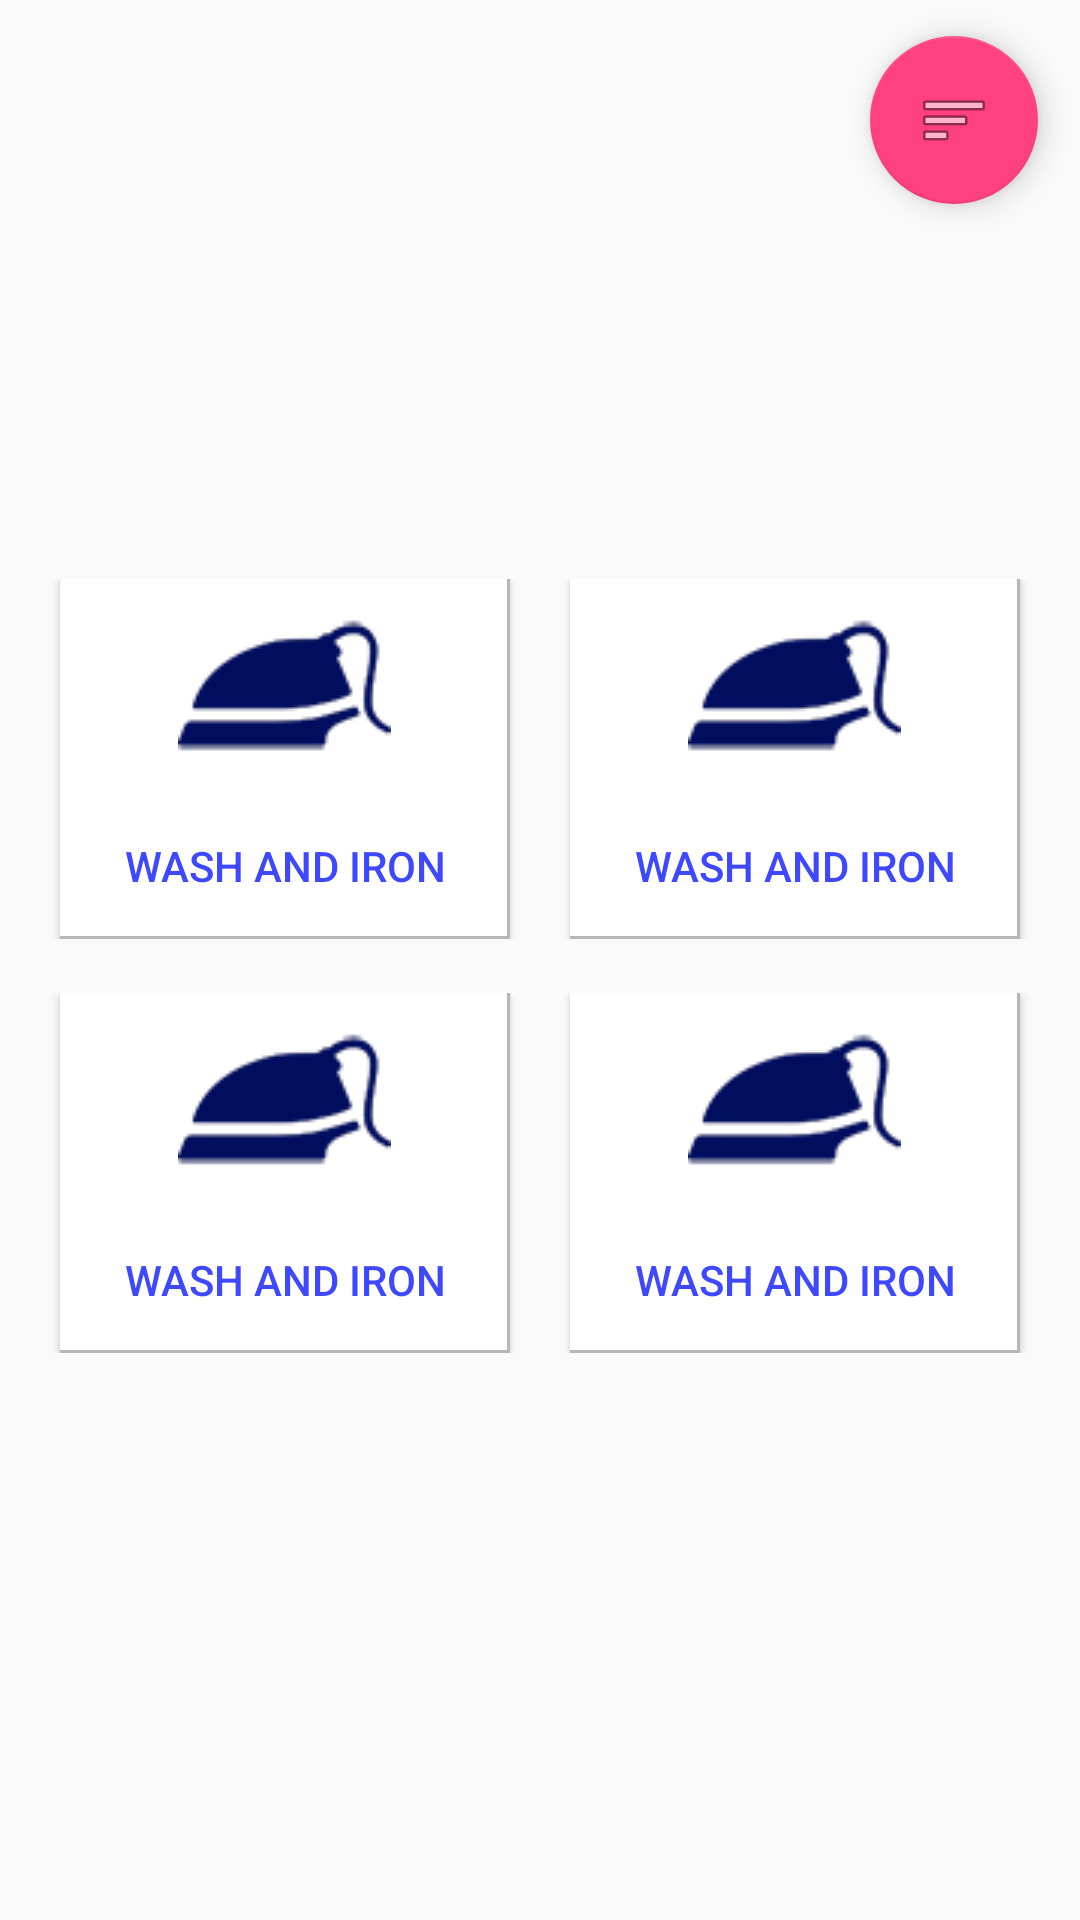

Write the Android layout XML for this screen, with the resource values it uses.
<!-- AndroidManifest.xml: application theme AppTheme -->
<!-- res/layout/activity_the_main.xml -->
<?xml version="1.0" encoding="utf-8"?>
<android.support.v4.widget.DrawerLayout xmlns:android="http://schemas.android.com/apk/res/android"
    xmlns:app="http://schemas.android.com/apk/res-auto"
    xmlns:tools="http://schemas.android.com/tools"
    android:id="@+id/drawer_layout"
    android:layout_width="match_parent"
    android:layout_height="match_parent"
    android:fitsSystemWindows="true"
    tools:openDrawer="start">





    <RelativeLayout
        android:layout_width="match_parent"
        android:layout_height="match_parent">

        <LinearLayout
            android:layout_width="match_parent"
            android:layout_height="wrap_content"
            android:gravity="center_horizontal"
            android:orientation="horizontal"
            android:layout_marginLeft="10dp"
            android:layout_marginRight="10dp"
            android:layout_marginTop="8dp"
            android:layout_below="@+id/linearLayout2"
            android:layout_centerHorizontal="true">

            <Button
                android:id="@+id/button5"
                android:layout_width="150dp"
                android:layout_height="120dp"
                android:layout_alignBaseline="@+id/button4"
                android:layout_alignBottom="@+id/button4"
                android:layout_marginLeft="10dp"
                android:layout_marginRight="10dp"
                android:layout_toEndOf="@+id/button4"
                android:background="@drawable/box1"
                android:drawableTop="@drawable/iron"
                android:duplicateParentState="false"
                android:text="Wash and Iron"
                android:textColor="@color/album_title"
                app:layout_constraintLeft_toLeftOf="parent" />

            <Button
                android:id="@+id/button4"
                android:layout_width="150dp"
                android:layout_height="120dp"
                android:layout_alignParentStart="true"
                android:layout_below="@+id/imageView4"
                android:layout_marginLeft="10dp"
                android:layout_marginRight="10dp"
                android:background="@drawable/box1"
                android:drawableTop="@drawable/iron"
                android:duplicateParentState="false"
                android:text="Wash and Iron"
                android:textColor="@color/album_title"
                app:layout_constraintLeft_toLeftOf="parent" />
        </LinearLayout>

        <ImageView
            android:id="@+id/imageView4"
            android:layout_width="178dp"
            android:layout_height="171dp"
            android:layout_alignTop="@+id/fab"
            android:layout_centerHorizontal="true"
            android:layout_marginLeft="8dp"
            android:layout_marginRight="8dp"
            android:src="@drawable/iconlaundry"
            app:layout_constraintLeft_toLeftOf="parent"
            app:layout_constraintRight_toRightOf="parent"
            app:layout_constraintTop_toTopOf="parent" />

        <LinearLayout
            android:layout_width="match_parent"
            android:layout_height="wrap_content"
            android:layout_alignParentStart="true"
            android:layout_below="@+id/imageView4"
            android:layout_centerHorizontal="false"
            android:layout_centerVertical="false"
            android:layout_margin="10dp"
            android:gravity="center_horizontal"
            android:orientation="horizontal"
            android:id="@+id/linearLayout2">

            <Button
                android:id="@+id/button5"
                android:layout_width="150dp"
                android:layout_height="120dp"
                android:layout_alignBaseline="@+id/button4"
                android:layout_alignBottom="@+id/button4"
                android:layout_marginLeft="10dp"
                android:layout_marginRight="10dp"
                android:layout_toEndOf="@+id/button4"
                android:background="@drawable/box1"
                android:drawableTop="@drawable/iron"
                android:duplicateParentState="false"
                android:text="Wash and Iron"
                android:textColor="@color/album_title"
                app:layout_constraintLeft_toLeftOf="parent" />

            <Button
                android:id="@+id/button4"
                android:layout_width="150dp"
                android:layout_height="120dp"
                android:layout_alignParentStart="true"
                android:layout_below="@+id/imageView4"
                android:layout_marginLeft="10dp"
                android:layout_marginRight="10dp"
                android:background="@drawable/box1"
                android:drawableTop="@drawable/iron"
                android:duplicateParentState="false"
                android:text="Wash and Iron"
                android:textColor="@color/album_title"
                app:layout_constraintLeft_toLeftOf="parent" />
        </LinearLayout>

        <android.support.design.widget.FloatingActionButton
            android:id="@+id/fab"
            android:layout_width="wrap_content"
            android:layout_height="wrap_content"
            android:layout_gravity="bottom|end"
            android:layout_marginEnd="14dp"
            android:layout_marginLeft="@dimen/fab_margin"
            android:layout_marginRight="@dimen/fab_margin"
            app:layout_constraintBottom_toBottomOf="parent"
            app:layout_constraintRight_toRightOf="parent"
            app:srcCompat="@android:drawable/ic_menu_sort_by_size"
            android:layout_marginTop="12dp"
            android:layout_alignParentTop="true"
            android:layout_alignParentEnd="true" />


    </RelativeLayout>


</android.support.v4.widget.DrawerLayout>
<!-- resources referenced by this layout -->
<resources>
  <color name="album_title">#3e48ff</color>
  <dimen name="fab_margin">16dp</dimen>
  <!-- drawable box1 (drawable) -->
  <?xml version="1.0" encoding="utf-8"?>
  <layer-list xmlns:android="http://schemas.android.com/apk/res/android" >
  
      <item>
          <shape android:shape="rectangle" >
              <corners android:radius="0dp" />
  
              <solid android:color="#fff" />
          </shape>
      </item>
      <item android:top="0dp">
          <shape android:shape="rectangle" >
              <corners android:radius="0dp" />
  
              <solid android:color="#b7b7b7" />
          </shape>
      </item>
      <item
          android:bottom="1dp"  android:right="1dp"
          android:top="0dp">
          <shape android:shape="rectangle" >
              <corners android:radius="0dp" />
              
              <solid android:color="#fff" />
          </shape>
      </item>
  
  
  
  </layer-list>
  <!-- drawable iron: png bitmap (drawable-v21, 18466 bytes) -->
  <style name="AppTheme" parent="Theme.AppCompat.Light.DarkActionBar">
          
          <item name="colorPrimary">@color/colorPrimary</item>
          <item name="colorPrimaryDark">@color/colorPrimaryDark</item>
          <item name="colorAccent">@color/colorAccent</item>
          <item name="windowActionBar">false</item>
          <item name="windowNoTitle">false</item>
      </style>
  <color name="colorPrimary">#3F51B5</color>
  <color name="colorPrimaryDark">#303F9F</color>
  <color name="colorAccent">#FF4081</color>
</resources>
